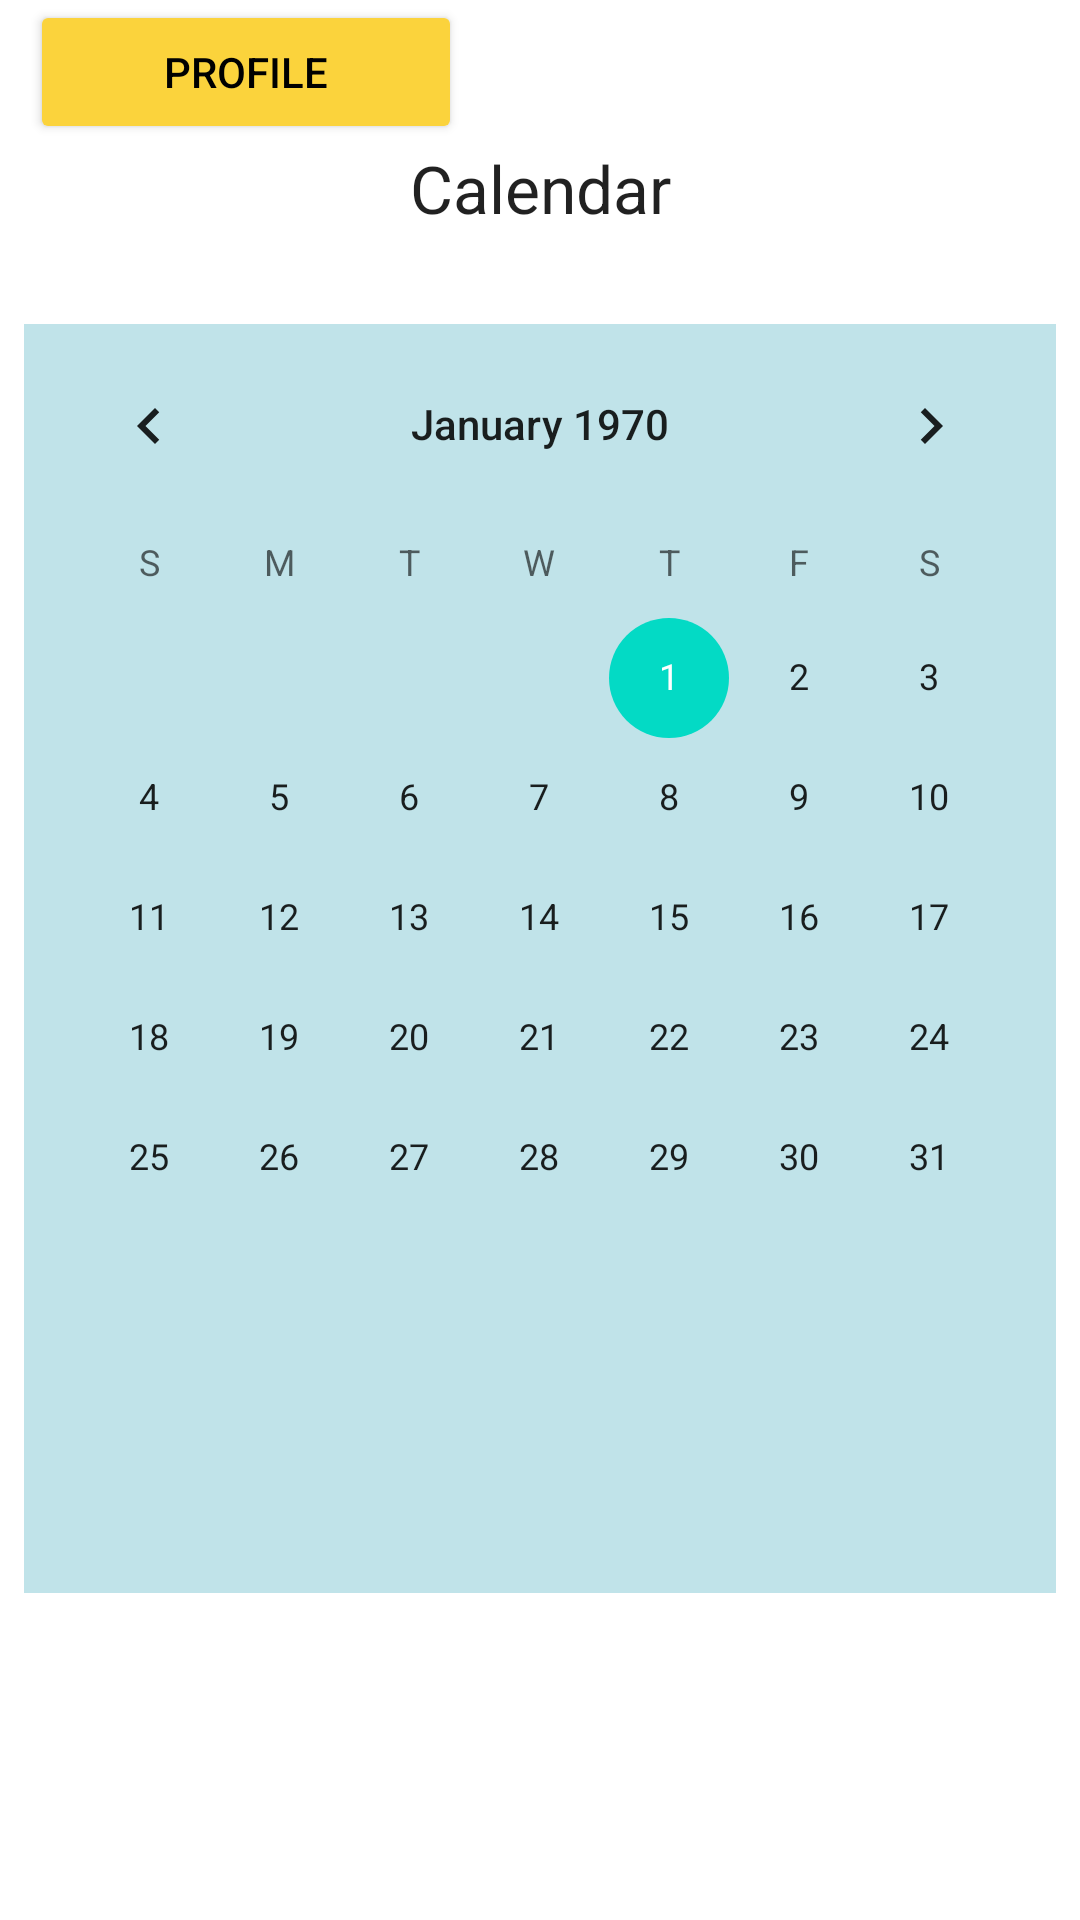

Reconstruct the res/layout file that produces this screen, plus the resources it refers to.
<!-- AndroidManifest.xml: application theme Theme.Planner -->
<!-- res/layout/activity_calendar.xml -->
<?xml version="1.0" encoding="utf-8"?>
<androidx.constraintlayout.widget.ConstraintLayout
    xmlns:android="http://schemas.android.com/apk/res/android"
    xmlns:app="http://schemas.android.com/apk/res-auto"
    xmlns:tools="http://schemas.android.com/tools"
    android:layout_width="match_parent"
    android:layout_height="match_parent"
    android:background="@color/blue_background"
    tools:context=".CalendarActivity">

        <TextView
            android:id="@+id/textview_second"
            android:layout_width="wrap_content"
            android:layout_height="wrap_content"
            app:layout_constraintEnd_toEndOf="parent"
            app:layout_constraintStart_toStartOf="parent"
            app:layout_constraintTop_toTopOf="parent" />

    <Button
        android:id="@+id/button_second"
        android:layout_width="144dp"
        android:layout_height="48dp"
        android:layout_marginStart="10dp"
        android:backgroundTint="#fbd33c"
        android:drawableLeft="@drawable/ic_left_arrow"
        android:text="Profile"
        android:textColor="@color/black"
        app:layout_constraintStart_toStartOf="parent"
        app:layout_constraintTop_toTopOf="parent" />

    <TextView
        android:id="@+id/textView2"
        android:layout_width="wrap_content"
        android:layout_height="0dp"
        android:layout_marginBottom="12dp"
        android:text="Calendar"
        android:textAppearance="@style/TextAppearance.AppCompat.Large"
        app:layout_constraintBottom_toTopOf="@+id/calendarView"
        app:layout_constraintEnd_toStartOf="@+id/textview_second"
        app:layout_constraintHorizontal_bias="0.505"
        app:layout_constraintStart_toStartOf="@+id/textview_second"
        app:layout_constraintTop_toBottomOf="@+id/button_second"
        app:layout_constraintVertical_bias="1.0" />

    <CalendarView
        android:id="@+id/calendarView"
        android:layout_width="0dp"
        android:layout_height="423dp"
        android:layout_marginStart="8dp"
        android:layout_marginTop="108dp"
        android:layout_marginEnd="8dp"
        android:background="#c0e3e9"
        app:layout_constraintEnd_toEndOf="parent"
        app:layout_constraintHorizontal_bias="0.0"
        app:layout_constraintStart_toStartOf="parent"
        app:layout_constraintTop_toTopOf="parent" />
</androidx.constraintlayout.widget.ConstraintLayout>
<!-- resources referenced by this layout -->
<resources>
  <color name="black">#FF000000</color>
  <style name="Theme.Planner" parent="Theme.MaterialComponents.DayNight.DarkActionBar">
          
          <item name="colorPrimary">@color/indian_khaki</item>
          <item name="colorPrimaryVariant">@color/bone</item>
          <item name="colorOnPrimary">@color/white</item>
          
          <item name="colorSecondary">@color/teal_200</item>
          <item name="colorSecondaryVariant">@color/teal_700</item>
          <item name="colorOnSecondary">@color/black</item>
          
          <item name="android:statusBarColor" tools:targetApi="l">?attr/colorPrimaryVariant</item>
          
      </style>
  <color name="indian_khaki">#C2AD98</color>
  <color name="bone">#DECDBB</color>
  <color name="white">#FFFFFFFF</color>
  <color name="teal_200">#FF03DAC5</color>
  <color name="teal_700">#FF018786</color>
</resources>
